pico-8 play session: hold ← + tap ❎

[t = 1 s] hold ← ~1s, tap ❎ ~2×
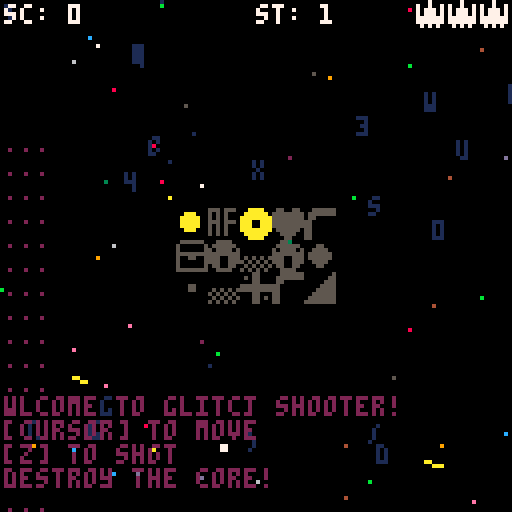
[t = 2 s] hold ← ~2s, tap ❎ ~4×
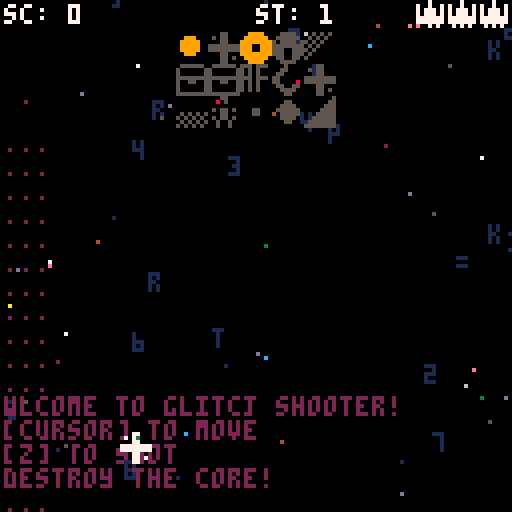
[t = 4 s] hold ← ~4s, tap ❎ ~7×
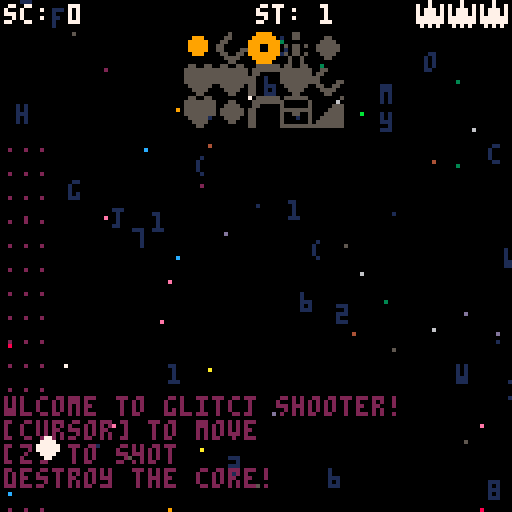
[t = 6 s] hold ← ~6s, tap ❎ ~10×
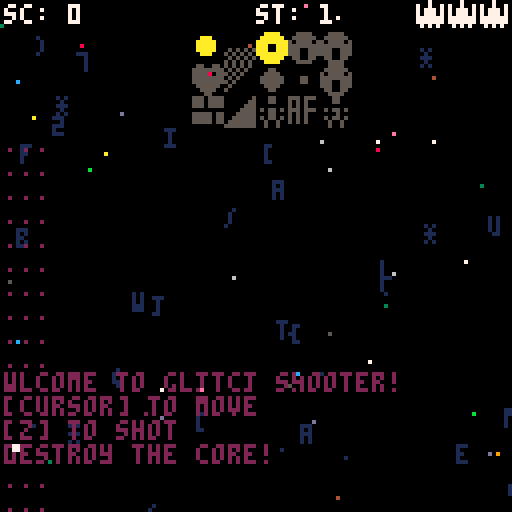
[t = 8 s] hold ← ~8s, tap ❎ ~14×
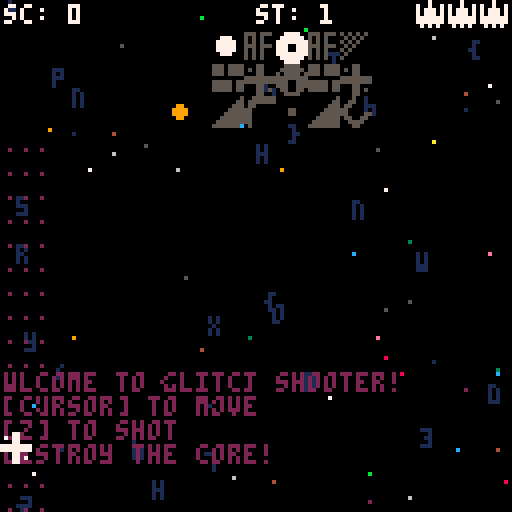

pico-8 cartridge
version 7
__lua__

function _init()
 cls()
 -- game mode
 -- 0:title 1:game 2:renbaku
 -- 3:wait 4:gameover
 gmo=0
 -- grand timer
 tim=0
 wait=30
 -- stage
 sta=1
 -- rnd str 46 char
 str="abcdefghijklmnopqrstuvwxyz1234567890.=*/(){}[]"
 -- message
 msg={}
 for z=1,16 do
  msg[z]="..."
 end
 msg[13]="wlcome to glitcj shooter!"
 msg[14]="[cursor] to move"
 msg[15]="[z] to shot"
 msg[16]="destroy the core!"
 -- title
 tl={}
 tl.dig=0
 -- twinkle
 twi={7,7,10,10,9,9,8,8,1,1}
 twib={8,8,8,8,2,2,2,2,0,0,0,0,2,2,2,2}
 -- player
 pl={}
 pl.x=64
 pl.y=112
 pl.life=3
 pl.sc=0
 -- shot
 sh={}
 -- enemy shot
 es={}
 -- star
 st={}
 -- spark
 sp={}
 -- boss
 bs={}
 bs.x=4
 bs.y=132
 bs.dx=0.25
 bs.dy=0
 bs.xmin=-16
 bs.xmax=24
 -- explosion
 exps={}
 expl={}

 reset_boss()
 --make_boss()
 set_boss_parts()

end


function _update()

 local zx,zy,zz

 -- grand timer
 tim+=1
 if tim>=1000 then
  tim=0
 end

 -- 1 game
 if gmo==1 then 
  make_star()
  message_okuri()
  update_player()
  update_boss()
  foreach(sp,update_spark)
  foreach(sh,update_shot)
  foreach(st,update_star)
  foreach(es,update_eshot)
  foreach(exps,update_exps)
  foreach(expl,update_expl)
 end
 
 -- 2 renbaku
 if gmo==2 then
  make_star()
  message_okuri()
  update_player()
  update_boss()
  foreach(sp,update_spark)
  foreach(sh,update_shot)
  foreach(st,update_star)
  --foreach(es,update_eshot)
  foreach(exps,update_exps)
  foreach(expl,update_expl)
  
  wait-=1
  es={}
  if (tim%7==1 and wait>=90) then
   zx=rnd(128)
   zy=rnd(80)
   sfx(2,2)
   for zz=1,20 do
    make_exps(zx,zy)
   end
  end
 
  if wait==90 then
   make_expl(64,64,8)
   bs.y=-128
  end
  
  if wait<=0 then
   sta+=1
   bs.x=4
   bs.y=132
   bs.dx=0.25
   bs.dy=0
   bs.xmin=-16
   bs.xmax=24
   reset_boss()
   make_boss()
   set_boss_parts()
   gmo=1
   sfx(5,2)
   message_add("next boss approaching...")
   message_add("destroy the core!")
  end
 end

 -- 4 gameover
 if gmo==4 then
  make_star()
  message_okuri()
  -- update_player()
  update_boss()
  foreach(sp,update_spark)
  foreach(sh,update_shot)
  foreach(st,update_star)
  foreach(es,update_eshot)
  foreach(exps,update_exps)
  foreach(expl,update_expl)
  
  if btnp(5) then
   run()
  end
  
 end

end


function _draw()

 -- 0 title
 if gmo==0 then 
  cls()
  draw_title()
  glitch()
  
  wait-=1
  if (btn(5) and wait<=0) then
   gmo=1
   music(16)
  end
 end

 -- 1 game
 if gmo==1 then
  cls()
  foreach(st,draw_star)
  message_draw()
  draw_boss()
  foreach(sp,draw_spark)
  foreach(exps,draw_exps)
  foreach(sh,draw_shot)
  draw_player()
  foreach(es,draw_eshot)
  foreach(expl,draw_expl)
  draw_gui()
  glitch()
 end

 -- 2 renbaku
 if gmo==2 then
  cls()
  foreach(st,draw_star)
  message_draw()
  draw_boss()
  foreach(sp,draw_spark)
  foreach(exps,draw_exps)
  foreach(sh,draw_shot)
  draw_player()
  --foreach(es,draw_eshot)
  foreach(expl,draw_expl)
  draw_gui()
  glitch()
 end

 -- 4 gameover
 if gmo==4 then
  cls()
  foreach(st,draw_star)
  message_draw()
  draw_boss()
  foreach(sp,draw_spark)
  foreach(exps,draw_exps)
  foreach(sh,draw_shot)
  --draw_player()
  foreach(es,draw_eshot)
  foreach(expl,draw_expl)
  draw_gui()
  glitch() 
 end

end

function draw_gui()
 
 -- score
 color(7)
 print("sc: "..pl.sc,1,1)
 print("st: "..sta,64,1)
 
 -- life
 local z
 if pl.life>=1 then
  for z=1,pl.life do
   spr(017,96+z*8,0)
  end
 end
end


function spr_rnd()

 local z
 z=1+flr(rnd(14))
 return z

end


function glitch()

 local z,rz,nz
 for z=1,50 do
  rz=0x6000+flr(rnd(0x2000))
  nz=flr(rnd(0xf))
  poke(rz,nz)
 end

end


function message_draw()

 local z
 color(2)
 for z=1,16 do
 print(msg[z],1,z*6+27)
 end

end


function message_add(str)

 add(msg,str)
 del(msg,msg[1])

end


function message_okuri()

 if flr(tim%40)==0 then
  message_add("...")
 end

end


function update_player()

 -- move
 if btn(0) then
  pl.x-=2
 end
 if btn(1) then
  pl.x+=2
 end
 if btn(2) then
  pl.y-=2
 end
 if btn(3) then
  pl.y+=2
 end

 -- move limit
 if pl.x<=4 then
  pl.x=4
 elseif pl.x>=124 then
  pl.x=124
 end
 if pl.y<=12 then
  pl.y=12
 elseif pl.y>=124 then
  pl.y=124
 end

 -- shot
 if (btn(4) and tim%3==1) then
  sfx(0,3)
  make_shot(-0.5+rnd(1))
 end

end


function draw_player()

 pal(15,7)
 spr(spr_rnd(),pl.x-4,pl.y-4)
 pal()

end


function make_shot(dx)

 local s={}
 s.x=pl.x
 s.y=pl.y
 s.dx=dx
 add(sh,s)

end


function update_shot(s)
 
 local z

 s.y-=8
 s.x+=s.dx
 if s.y<=-10 then
  del(sh,s)
 end
 
 -- hit check
 z=hitcheck_shot(s)
 if (z>=33 and z<=38) then
  make_spark(s.x,s.y)
  make_spark(s.x,s.y)
  make_spark(s.x,s.y)
  del(sh,s)
  sfx(1,3)
  --pl.sc+=1
 end

end


function hitcheck_shot(s)

 local w,x,y,z
 x=flr((s.x-bs.x)/8)
 y=flr((s.y-bs.y)/8)
 z=mget(x,y)
 
 -- parts damage
 if (z>=33 and z<=38) then
  w=mget(x+32,y)
  if w!=0 then
   mset(x+32,y,w-1)
  end
 end
    
 return z

end


function draw_shot(s)

 pal(15,13)
 spr(spr_rnd(),s.x-4,s.y-4)
 pal()

end

function make_star()

 local s={}
 s.x=flr(rnd(128))
 s.y=-8
 s.dy=2+rnd(8)
 add(st,s)

end


function update_star(s)

 s.y+=s.dy
 if s.y>=132 then
  del(st,s)
 end

end


function draw_star(s)

 local z
 local zz
 z=1+flr(rnd(45))
 zz=sub(str,z,z)
 print(zz,s.x,s.y,1)

end


function make_spark(x,y)

 local s={}
 s.x=x
 s.y=y
 s.dx=-8+rnd(16)
 s.dy=-8+rnd(16)
 add(sp,s)

end


function update_spark(s)

 s.x+=s.dx
 s.y+=s.dy
 if (s.x<-16 or s.x>132 or
 s.y<-16 or s.y>132) then
  del(sp,s)
 end

end

function draw_spark(s)

 line(s.x,s.y,
 s.x+s.dx,s.y+s.dy,10)
 
end


function update_boss()

 local za,zw,zx,zy,zz,wx,wy

  for zy=0,15 do
   for zx=0,15 do
    zz=mget(zx,zy)
    zw=rnd(100)
   
    -- glitch
    if (zz>=1 and zz<=15 
    and zw<30) then
    mset(zx,zy,spr_rnd())
    end
    
    -- break
    if (mget(zx+32,zy)==0 and
    mget(zx,zy)>=33 and
    mget(zx,zy)<=38) then
     mset(zx,zy,32)
     message_add("boss core destroyed!")
     message_add("bonus 10 pts.")
     pl.sc+=10
     sfx(2,2)
     for za=1,20 do
      make_exps(bs.x+zx*8,bs.y+zy*8)
     end
     
     -- boss destroy     
     if zz==33 then
      es={}
      gmo=2
      wait=210
      pl.sc+=50
      message_add("you made it!")
      message_add("boss destroy bonus 50 pts.")
     end
     
    end
    
    -- shot  
    if (zz>=33 and zz<=38 and
    zw<3 and bs.y==8) then
     wx=bs.x+zx*8+4
     wy=bs.y+zy*8+4
     
     if zz==33 then
      make_eshot(wx,wy,999)
     elseif zz==34 then
      make_eshot(wx,wy,0.75)
     elseif zz==35 then
      make_eshot(wx,wy,999)
     elseif zz==36 then
      make_eshot(wx,wy,0.70)
      make_eshot(wx,wy,0.75)
      make_eshot(wx,wy,0.80)
     elseif zz==37 then
      make_eshot(wx,wy,rnd(1))
      make_eshot(wx,wy,rnd(1))
      make_eshot(wx,wy,rnd(1))
     end
     
    end
     
  end
 end

 -- move left rigt up
 if bs.y!=8 then
  bs.y-=4
 else
  bs.x+=bs.dx
  if (bs.x<=bs.xmin or 
  bs.x>=bs.xmax) then
   bs.dx*=-1
  end
 end 
 
end


function draw_boss()

 pal(15,5)
 pal(14,twi[flr(tim%10+1)])
 pal(8,twib[flr(tim%16+1)])
 map(0,0,bs.x,bs.y,16,16)
 pal()

end


function reset_boss()

 local x,y
 for y=0,15 do
  for x=0,15 do
   if mget(x,y)!=0 then
    mset(x,y,1)
   end
   mset(x+32,y,0)
  end
 end
 
end


function make_boss()
 
 -- search empty chip
 local x,y,z
 local zx={}
 local zy={}
 
 for y=0,13 do
  for x=0,15 do
   if (mget(x,y)==0) then
    if (mget(x,y-1)!=0 or
     mget(x,y+1)!=0 or
     mget(x-1,y)!=0 or
     mget(x+1,y)!=0) then
      add(zx,x)
      add(zy,y)
    end
   end
  end
 end
 
 -- no empty to end
 if #zx==0 then
  return
 end
 
 -- add chip
 z=1+flr(rnd(#zx-1))
 mset(zx[z],zy[z],1)
 
end


function set_boss_parts()

 local x,y,z
 local zx={}
 local zy={}

 -- search base 
 for y=0,15 do
  for x=0,15 do
   if mget(x,y)==1 then
    add(zx,x)
    add(zy,y)
   end
  end
 end

 -- set parts
 y=sta
 if sta>=50 then
  y=50
 end
  
 for x=1,y do
  z=1+flr(rnd(#zx-1))
  mset(zx[z],zy[z],34+flr(rnd(5)))
  mset(zx[z]+32,zy[z],16)
  del(zx,zx[z])
  del(zy,zy[z])
 end

 -- main core set
 mset(7,0,33)
 mset(39,0,16)
 
end


function make_eshot(x,y,z)
 
 --limit
 if #es>=100 then
  return
 end
  
 local s={},kaku
 s.x=x
 s.y=y
 s.spd=0.5+rnd(1)
 kaku=atan2(pl.x-s.x,pl.y-s.y)
 if z!=999 then
  kaku=z
 end
 s.dx=cos(kaku)*s.spd
 s.dy=sin(kaku)*s.spd
 add(es,s)

end


function update_eshot(s)

 -- move
 s.x+=s.dx
 s.y+=s.dy
 if (s.x<-16 or s.x>132 or 
 s.y<-16 or s.y>132) then
  del(es,s)
 end
 
 -- hit check
 local zx,zy
 zx=abs(pl.x-s.x)
 zy=abs(pl.y-s.y)
 if (zx<=3 and zy<=3) then
  message_add("you've taken a hit.")
  message_add("are you ok?")
  --del(es,s)
  es={}
  pl.life-=1
  sfx(4,2)
  make_expl(pl.x,pl.y,7)
  
  -- game over
  if pl.life<=0 then
   message_add("...")
   message_add("** game over **")
   message_add("push [x] to restart")
   gmo=4
   pl.x=64
   pl.y=400
   music(-1)
   sfx(3,2)
  end
 end
 
end


function draw_eshot(s)

 spr(016,s.x-4,s.y-4)

end 


function draw_title()

 local zx,zy,zc,zd
 
 -- raster scroll 
 for zy=0,56 do
  for zx=0,26 do
   zd=sin(tl.dig+(zy/14))*3
   c=sget(zx,flr(zy/4)+32)
   line(zx*4+9+zd,zy+8,
   zx*4+13+zd,zy+8,c)
  end
 end
 tl.dig+=0.05
 if tl.dig>=1 then
  tl.dig=0
 end
 
 -- text
 print("glitch shooter",36,67,2)
 print("push [x] to start",31,88,7)
 print("(c)2016 underwaterforest - macop",0,122,7)

end


function make_exps(x,y)

 local s={}
 s.x=x
 s.y=y
 s.dx=-4+rnd(8)
 s.dy=-8+rnd(16)
 s.siz=2
 add(exps,s)

end


function update_exps(s)
 
 s.x+=s.dx
 s.y+=s.dy
 s.dy+=1
 s.siz+=0.3
 
 if s.y>200 then
  del(exps,s)
 end

end

function draw_exps(s)

-- circfill(s.x,s.y,s.siz,8) 
 rectfill(s.x-s.siz,s.y-s.siz,
 s.x+s.siz,s.y+s.siz,8) 

end


function make_expl(x,y,col)

 local s={}
 s.x=x
 s.y=y
 s.siz=2
 s.dsiz=0
 s.life=10
 s.col=col
 add(expl,s)

end


function update_expl(s)

 s.siz+=s.dsiz
 s.dsiz+=4
 s.life-=1
 
 if s.life<=0 then
  del(expl,s)
 end

end


function draw_expl(s)

 circfill(s.x,s.y,s.siz,s.col)
 
end
__gfx__
000000000000000f0ff00ff000ffff00f0f0f0f0fff0fff0fff0ffff000ff0000ffffff000ffffff000ff000000000000000000000000000000f0000ffffffff
00000000000000ffffffffff0ffffff00f0f0f00f0f0f000fff0ffff0f0ff000f000000f0fffffff000ff000000ff000000000000000000000ff0000f000000f
0000000000000ffffffffffff0ffff0ff0f0f000f0f0f000fff0ffff000ff000f000000f0ff000000000000000ffff0000000000000000000ff00000f0ffff0f
000000000000ffffffffffffffffffff0f0f0000fff0fff000000000ffffffffffffffffff0000000f0ff0f00ffffff0000ff00000000000ff000000f0f00f0f
00000000000ffffffffffffffff00ffff0f00000f0f0f000fffff0fffffffffff00ff00fff000000000ff0000ffffff0000ff0000f0f0f0fff0000fff0f00f0f
0000000000ffffff0ffffff0fff00fff0f000000f0f0f000fffff0ff000ff000f000000fff0000000f0ff0f000ffff0000000000f0f0f0f00ff00ff0f0ffff0f
000000000fffffff00ffff000ff00ff0f0000000f0f0f000fffff0ff000ff0f0f000000fff00000000f00f00000ff000000000000f0f0f0f00ffff00f000000f
00000000ffffffff000ff00000ffff00000000000000000000000000000ff000ffffffffff00000000f00f000000000000000000f0f0f0f0000ff000ffffffff
00000000000700000000000000000000000000000000000000000000000000000000000000000000000000000000000000000000000000000000000000000000
00000000700700700000000000000000000000000000000000000000000000000000000000000000000000000000000000000000000000000000000000000000
00099000707770700000000000000000000000000000000000000000000000000000000000000000000000000000000000000000000000000000000000000000
00999900707770700000000000000000000000000000000000000000000000000000000000000000000000000000000000000000000000000000000000000000
00999900777777700000000000000000000000000000000000000000000000000000000000000000000000000000000000000000000000000000000000000000
00099000777777700000000000000000000000000000000000000000000000000000000000000000000000000000000000000000000000000000000000000000
00000000070707000000000000000000000000000000000000000000000000000000000000000000000000000000000000000000000000000000000000000000
00000000000000000000000000000000000000000000000000000000000000000000000000000000000000000000000000000000000000000000000000000000
0055550000eeee00000ee0000000000000eee000000e000000000000000000000000000000000000000000000000000000000000000000000000000000000000
050000500eeeeee0000ee00000eee00000eee0000e000e0000000000000000000000000000000000000000000000000000000000000000000000000000000000
50088005eeeeeeee000ee0000eeeee0000eee00000eee000ee000ee0000000000000000000000000000000000000000000000000000000000000000000000000
50808005eee00eee000ee0000eeeee0000000000e0eee0e0ee000ee0000000000000000000000000000000000000000000000000000000000000000000000000
50880805eee00eee000ee0000eeeee00eee0eee000eee000ee000ee0000000000000000000000000000000000000000000000000000000000000000000000000
50088005eeeeeeee000ee00000eee000eee0eee00e000e00eeeeeee0000000000000000000000000000000000000000000000000000000000000000000000000
050000500eeeeee0000ee00000000000eee0eee0000e0000eeeeeee0000000000000000000000000000000000000000000000000000000000000000000000000
0055550000eeee00000ee00000000000000000000000000000000000000000000000000000000000000000000000000000000000000000000000000000000000
00000000000000000000000000000000000000000000000000000000000000000000000000000000000000000000000000000000000000000000000000000000
00000000000000000000000000000000000000000000000000000000000000000000000000000000000000000000000000000000000000000000000000000000
00000000000000000000000000000000000000000000000000000000000000000000000000000000000000000000000000000000000000000000000000000000
00000000000000000000000000000000000000000000000000000000000000000000000000000000000000000000000000000000000000000000000000000000
00000000000000000000000000000000000000000000000000000000000000000000000000000000000000000000000000000000000000000000000000000000
00000000000000000000000000000000000000000000000000000000000000000000000000000000000000000000000000000000000000000000000000000000
00000000000000000000000000000000000000000000000000000000000000000000000000000000000000000000000000000000000000000000000000000000
00000000000000000000000000000000000000000000000000000000000000000000000000000000000000000000000000000000000000000000000000000000
0ee0e000eee0eee00ee0e0e000000000000000000000000000000000000000000000000000000000000000000000000000000000000000000000000000000000
e000e0000e000e00e000e0e000000000000000000000000000000000000000000000000000000000000000000000000000000000000000000000000000000000
e000e0000e000e00e000e0e000000000000000000000000000000000000000000000000000000000000000000000000000000000000000000000000000000000
80008000080008008000888000000000000000000000000000000000000000000000000000000000000000000000000000000000000000000000000000000000
80808000080008008000808000000000000000000000000000000000000000000000000000000000000000000000000000000000000000000000000000000000
80808000080008008000808000000000000000000000000000000000000000000000000000000000000000000000000000000000000000000000000000000000
08808880888008000880808000000000000000000000000000000000000000000000000000000000000000000000000000000000000000000000000000000000
00000000000000000000000000000000000000000000000000000000000000000000000000000000000000000000000000000000000000000000000000000000
0cc0c0c00cc00cc0ccc0ccc0ccc00000000000000000000000000000000000000000000000000000000000000000000000000000000000000000000000000000
c000c0c0c0c0c0c00c00c000c0c00000000000000000000000000000000000000000000000000000000000000000000000000000000000000000000000000000
c000c0c0c0c0c0c00c00c000c0c00000000000000000000000000000000000000000000000000000000000000000000000000000000000000000000000000000
01101110101010100100110011000000000000000000000000000000000000000000000000000000000000000000000000000000000000000000000000000000
00101010101010100100100010100000000000000000000000000000000000000000000000000000000000000000000000000000000000000000000000000000
00101010101010100100100010100000000000000000000000000000000000000000000000000000000000000000000000000000000000000000000000000000
11001010110011000100111010100000000000000000000000000000000000000000000000000000000000000000000000000000000000000000000000000000
00000000000000000000000000000000000000000000000000000000000000000000000000000000000000000000000000000000000000000000000000000000
00000000000000000000000000000000000000000000000000000000000000000000000000000000000000000000000000000000000000000000000000000000
00000000000000000000000000000000000000000000000000000000000000000000000000000000000000000000000000000000000000000000000000000000
00000000000000000000000000000000000000000000000000000000000000000000000000000000000000000000000000000000000000000000000000000000
00000000000000000000000000000000000000000000000000000000000000000000000000000000000000000000000000000000000000000000000000000000
00000000000000000000000000000000000000000000000000000000000000000000000000000000000000000000000000000000000000000000000000000000
00000000000000000000000000000000000000000000000000000000000000000000000000000000000000000000000000000000000000000000000000000000
00000000000000000000000000000000000000000000000000000000000000000000000000000000000000000000000000000000000000000000000000000000
00000000000000000000000000000000000000000000000000000000000000000000000000000000000000000000000000000000000000000000000000000000
00000000000000000000000000000000000000000000000000000000000000000000000000000000000000000000000000000000000000000000000000000000
00000000000000000000000000000000000000000000000000000000000000000000000000000000000000000000000000000000000000000000000000000000
00000000000000000000000000000000000000000000000000000000000000000000000000000000000000000000000000000000000000000000000000000000
00000000000000000000000000000000000000000000000000000000000000000000000000000000000000000000000000000000000000000000000000000000
00000000000000000000000000000000000000000000000000000000000000000000000000000000000000000000000000000000000000000000000000000000
00000000000000000000000000000000000000000000000000000000000000000000000000000000000000000000000000000000000000000000000000000000
00000000000000000000000000000000000000000000000000000000000000000000000000000000000000000000000000000000000000000000000000000000
00000000000000000000000000000000000000000000000000000000000000000000000000000000000000000000000000000000000000000000000000000000
00000000000000000000000000000000000000000000000000000000000000000000000000000000000000000000000000000000000000000000000000000000
00000000000000000000000000000000000000000000000000000000000000000000000000000000000000000000000000000000000000000000000000000000
00000000000000000000000000000000000000000000000000000000000000000000000000000000000000000000000000000000000000000000000000000000
00000000000000000000000000000000000000000000000000000000000000000000000000000000000000000000000000000000000000000000000000000000
00000000000000000000000000000000000000000000000000000000000000000000000000000000000000000000000000000000000000000000000000000000
00000000000000000000000000000000000000000000000000000000000000000000000000000000000000000000000000000000000000000000000000000000
00000000000000000000000000000000000000000000000000000000000000000000000000000000000000000000000000000000000000000000000000000000
00000000000000000000000000000000000000000000000000000000000000000000000000000000000000000000000000000000000000000000000000000000
00000000000000000000000000000000000000000000000000000000000000000000000000000000000000000000000000000000000000000000000000000000
00000000000000000000000000000000000000000000000000000000000000000000000000000000000000000000000000000000000000000000000000000000
00000000000000000000000000000000000000000000000000000000000000000000000000000000000000000000000000000000000000000000000000000000
00000000000000000000000000000000000000000000000000000000000000000000000000000000000000000000000000000000000000000000000000000000
00000000000000000000000000000000000000000000000000000000000000000000000000000000000000000000000000000000000000000000000000000000
00000000000000000000000000000000000000000000000000000000000000000000000000000000000000000000000000000000000000000000000000000000
00000000000000000000000000000000000000000000000000000000000000000000000000000000000000000000000000000000000000000000000000000000
00000000000000000000000000000000000000000000000000000000000000000000000000000000000000000000000000000000000000000000000000000000
00000000000000000000000000000000000000000000000000000000000000000000000000000000000000000000000000000000000000000000000000000000
00000000000000000000000000000000000000000000000000000000000000000000000000000000000000000000000000000000000000000000000000000000
00000000000000000000000000000000000000000000000000000000000000000000000000000000000000000000000000000000000000000000000000000000
00000000000000000000000000000000000000000000000000000000000000000000000000000000000000000000000000000000000000000000000000000000
00000000000000000000000000000000000000000000000000000000000000000000000000000000000000000000000000000000000000000000000000000000
00000000000000000000000000000000000000000000000000000000000000000000000000000000000000000000000000000000000000000000000000000000
00000000000000000000000000000000000000000000000000000000000000000000000000000000000000000000000000000000000000000000000000000000
00000000000000000000000000000000000000000000000000000000000000000000000000000000000000000000000000000000000000000000000000000000
00000000000000000000000000000000000000000000000000000000000000000000000000000000000000000000000000000000000000000000000000000000
00000000000000000000000000000000000000000000000000000000000000000000000000000000000000000000000000000000000000000000000000000000
00000000000000000000000000000000000000000000000000000000000000000000000000000000000000000000000000000000000000000000000000000000
00000000000000000000000000000000000000000000000000000000000000000000000000000000000000000000000000000000000000000000000000000000
00000000000000000000000000000000000000000000000000000000000000000000000000000000000000000000000000000000000000000000000000000000
00000000000000000000000000000000000000000000000000000000000000000000000000000000000000000000000000000000000000000000000000000000
00000000000000000000000000000000000000000000000000000000000000000000000000000000000000000000000000000000000000000000000000000000
00000000000000000000000000000000000000000000000000000000000000000000000000000000000000000000000000000000000000000000000000000000
00000000000000000000000000000000000000000000000000000000000000000000000000000000000000000000000000000000000000000000000000000000
00000000000000000000000000000000000000000000000000000000000000000000000000000000000000000000000000000000000000000000000000000000
00000000000000000000000000000000000000000000000000000000000000000000000000000000000000000000000000000000000000000000000000000000
00000000000000000000000000000000000000000000000000000000000000000000000000000000000000000000000000000000000000000000000000000000
00000000000000000000000000000000000000000000000000000000000000000000000000000000000000000000000000000000000000000000000000000000
00000000000000000000000000000000000000000000000000000000000000000000000000000000000000000000000000000000000000000000000000000000
00000000000000000000000000000000000000000000000000000000000000000000000000000000000000000000000000000000000000000000000000000000
00000000000000000000000000000000000000000000000000000000000000000000000000000000000000000000000000000000000000000000000000000000
00000000000000000000000000000000000000000000000000000000000000000000000000000000000000000000000000000000000000000000000000000000
00000000000000000000000000000000000000000000000000000000000000000000000000000000000000000000000000000000000000000000000000000000
00000000000000000000000000000000000000000000000000000000000000000000000000000000000000000000000000000000000000000000000000000000
00000000000000000000000000000000000000000000000000000000000000000000000000000000000000000000000000000000000000000000000000000000
00000000000000000000000000000000000000000000000000000000000000000000000000000000000000000000000000000000000000000000000000000000
00000000000000000000000000000000000000000000000000000000000000000000000000000000000000000000000000000000000000000000000000000000
00000000000000000000000000000000000000000000000000000000000000000000000000000000000000000000000000000000000000000000000000000000
00000000000000000000000000000000000000000000000000000000000000000000000000000000000000000000000000000000000000000000000000000000
00000000000000000000000000000000000000000000000000000000000000000000000000000000000000000000000000000000000000000000000000000000
00000000000000000000000000000000000000000000000000000000000000000000000000000000000000000000000000000000000000000000000000000000
00000000000000000000000000000000000000000000000000000000000000000000000000000000000000000000000000000000000000000000000000000000
00000000000000000000000000000000000000000000000000000000000000000000000000000000000000000000000000000000000000000000000000000000
00000000000000000000000000000000000000000000000000000000000000000000000000000000000000000000000000000000000000000000000000000000
00000000000000000000000000000000000000000000000000000000000000000000000000000000000000000000000000000000000000000000000000000000
00000000000000000000000000000000000000000000000000000000000000000000000000000000000000000000000000000000000000000000000000000000
00000000000000000000000000000000000000000000000000000000000000000000000000000000000000000000000000000000000000000000000000000000
00000000000000000000000000000000000000000000000000000000000000000000000000000000000000000000000000000000000000000000000000000000
00000000000000000000000000000000000000000000000000000000000000000000000000000000000000000000000000000000000000000000000000000000
00000000000000000000000000000000000000000000000000000000000000000000000000000000000000000000000000000000000000000000000000000000
00000000000000000000000000000000000000000000000000000000000000000000000000000000000000000000000000000000000000000000000000000000
00000000000000000000000000000000000000000000000000000000000000000000000000000000000000000000000000000000000000000000000000000000
00000000000000000000000000000000000000000000000000000000000000000000000000000000000000000000000000000000000000000000000000000000
00000000000000000000000000000000000000000000000000000000000000000000000000000000000000000000000000000000000000000000000000000000
00000000000000000000000000000000000000000000000000000000000000000000000000000000000000000000000000000000000000000000000000000000
__gff__
0000000000000000000000000000000000000000000000000000000000000000000000000000000000000000000000000000000000000000000000000000000000000000000000000000000000000000000000000000000000000000000000000000000000000000000000000000000000000000000000000000000000000000
0000000000000000000000000000000000000000000000000000000000000000000000000000000000000000000000000000000000000000000000000000000000000000000000000000000000000000000000000000000000000000000000000000000000000000000000000000000000000000000000000000000000000000
__map__
0000000000060606060600000000000000000000000000000000000000000000000000000000000000000000000000000000000000000000000000000000000000000000000000000000000000000000000000000000000000000000000000000000000000000000000000000000000000000000000000000000000000000000
0000000000060606060600000000000000000000000000000000000000000000000000000000000000000000000000000000000000000000000000000000000000000000000000000000000000000000000000000000000000000000000000000000000000000000000000000000000000000000000000000000000000000000
0000000000060606060600000000000000000000000000000000000000000000000000000000000000000000000000000000000000000000000000000000000000000000000000000000000000000000000000000000000000000000000000000000000000000000000000000000000000000000000000000000000000000000
0000000000000000000000000000000000000000000000000000000000000000000000000000000000000000000000000000000000000000000000000000000000000000000000000000000000000000000000000000000000000000000000000000000000000000000000000000000000000000000000000000000000000000
0000000000000000000000000000000000000000000000000000000000000000000000000000000000000000000000000000000000000000000000000000000000000000000000000000000000000000000000000000000000000000000000000000000000000000000000000000000000000000000000000000000000000000
0000000000000000000000000000000000000000000000000000000000000000000000000000000000000000000000000000000000000000000000000000000000000000000000000000000000000000000000000000000000000000000000000000000000000000000000000000000000000000000000000000000000000000
0000000000000000000000000000000000000000000000000000000000000000000000000000000000000000000000000000000000000000000000000000000000000000000000000000000000000000000000000000000000000000000000000000000000000000000000000000000000000000000000000000000000000000
0000000000000000000000000000000000000000000000000000000000000000000000000000000000000000000000000000000000000000000000000000000000000000000000000000000000000000000000000000000000000000000000000000000000000000000000000000000000000000000000000000000000000000
0000000000000000000000000000000000000000000000000000000000000000000000000000000000000000000000000000000000000000000000000000000000000000000000000000000000000000000000000000000000000000000000000000000000000000000000000000000000000000000000000000000000000000
0000000000000000000000000000000000000000000000000000000000000000000000000000000000000000000000000000000000000000000000000000000000000000000000000000000000000000000000000000000000000000000000000000000000000000000000000000000000000000000000000000000000000000
0000000000000000000000000000000000000000000000000000000000000000000000000000000000000000000000000000000000000000000000000000000000000000000000000000000000000000000000000000000000000000000000000000000000000000000000000000000000000000000000000000000000000000
0000000000000000000000000000000000000000000000000000000000000000000000000000000000000000000000000000000000000000000000000000000000000000000000000000000000000000000000000000000000000000000000000000000000000000000000000000000000000000000000000000000000000000
0000000000000000000000000000000000000000000000000000000000000000000000000000000000000000000000000000000000000000000000000000000000000000000000000000000000000000000000000000000000000000000000000000000000000000000000000000000000000000000000000000000000000000
0000000000000000000000000000000000000000000000000000000000000000000000000000000000000000000000000000000000000000000000000000000000000000000000000000000000000000000000000000000000000000000000000000000000000000000000000000000000000000000000000000000000000000
0000000000000000000000000000000000000000000000000000000000000000000000000000000000000000000000000000000000000000000000000000000000000000000000000000000000000000000000000000000000000000000000000000000000000000000000000000000000000000000000000000000000000000
0000000000000000000000000000000000000000000000000000000000000000000000000000000000000000000000000000000000000000000000000000000000000000000000000000000000000000000000000000000000000000000000000000000000000000000000000000000000000000000000000000000000000000
0000000000000000000000000000000000000000000000000000000000000000000000000000000000000000000000000000000000000000000000000000000000000000000000000000000000000000000000000000000000000000000000000000000000000000000000000000000000000000000000000000000000000000
0000000000000000000000000000000000000000000000000000000000000000000000000000000000000000000000000000000000000000000000000000000000000000000000000000000000000000000000000000000000000000000000000000000000000000000000000000000000000000000000000000000000000000
0000000000000000000000000000000000000000000000000000000000000000000000000000000000000000000000000000000000000000000000000000000000000000000000000000000000000000000000000000000000000000000000000000000000000000000000000000000000000000000000000000000000000000
0000000000000000000000000000000000000000000000000000000000000000000000000000000000000000000000000000000000000000000000000000000000000000000000000000000000000000000000000000000000000000000000000000000000000000000000000000000000000000000000000000000000000000
0000000000000000000000000000000000000000000000000000000000000000000000000000000000000000000000000000000000000000000000000000000000000000000000000000000000000000000000000000000000000000000000000000000000000000000000000000000000000000000000000000000000000000
0000000000000000000000000000000000000000000000000000000000000000000000000000000000000000000000000000000000000000000000000000000000000000000000000000000000000000000000000000000000000000000000000000000000000000000000000000000000000000000000000000000000000000
0000000000000000000000000000000000000000000000000000000000000000000000000000000000000000000000000000000000000000000000000000000000000000000000000000000000000000000000000000000000000000000000000000000000000000000000000000000000000000000000000000000000000000
0000000000000000000000000000000000000000000000000000000000000000000000000000000000000000000000000000000000000000000000000000000000000000000000000000000000000000000000000000000000000000000000000000000000000000000000000000000000000000000000000000000000000000
0000000000000000000000000000000000000000000000000000000000000000000000000000000000000000000000000000000000000000000000000000000000000000000000000000000000000000000000000000000000000000000000000000000000000000000000000000000000000000000000000000000000000000
0000000000000000000000000000000000000000000000000000000000000000000000000000000000000000000000000000000000000000000000000000000000000000000000000000000000000000000000000000000000000000000000000000000000000000000000000000000000000000000000000000000000000000
0000000000000000000000000000000000000000000000000000000000000000000000000000000000000000000000000000000000000000000000000000000000000000000000000000000000000000000000000000000000000000000000000000000000000000000000000000000000000000000000000000000000000000
0000000000000000000000000000000000000000000000000000000000000000000000000000000000000000000000000000000000000000000000000000000000000000000000000000000000000000000000000000000000000000000000000000000000000000000000000000000000000000000000000000000000000000
0000000000000000000000000000000000000000000000000000000000000000000000000000000000000000000000000000000000000000000000000000000000000000000000000000000000000000000000000000000000000000000000000000000000000000000000000000000000000000000000000000000000000000
0000000000000000000000000000000000000000000000000000000000000000000000000000000000000000000000000000000000000000000000000000000000000000000000000000000000000000000000000000000000000000000000000000000000000000000000000000000000000000000000000000000000000000
0000000000000000000000000000000000000000000000000000000000000000000000000000000000000000000000000000000000000000000000000000000000000000000000000000000000000000000000000000000000000000000000000000000000000000000000000000000000000000000000000000000000000000
0000000000000000000000000000000000000000000000000000000000000000000000000000000000000000000000000000000000000000000000000000000000000000000000000000000000000000000000000000000000000000000000000000000000000000000000000000000000000000000000000000000000000000
